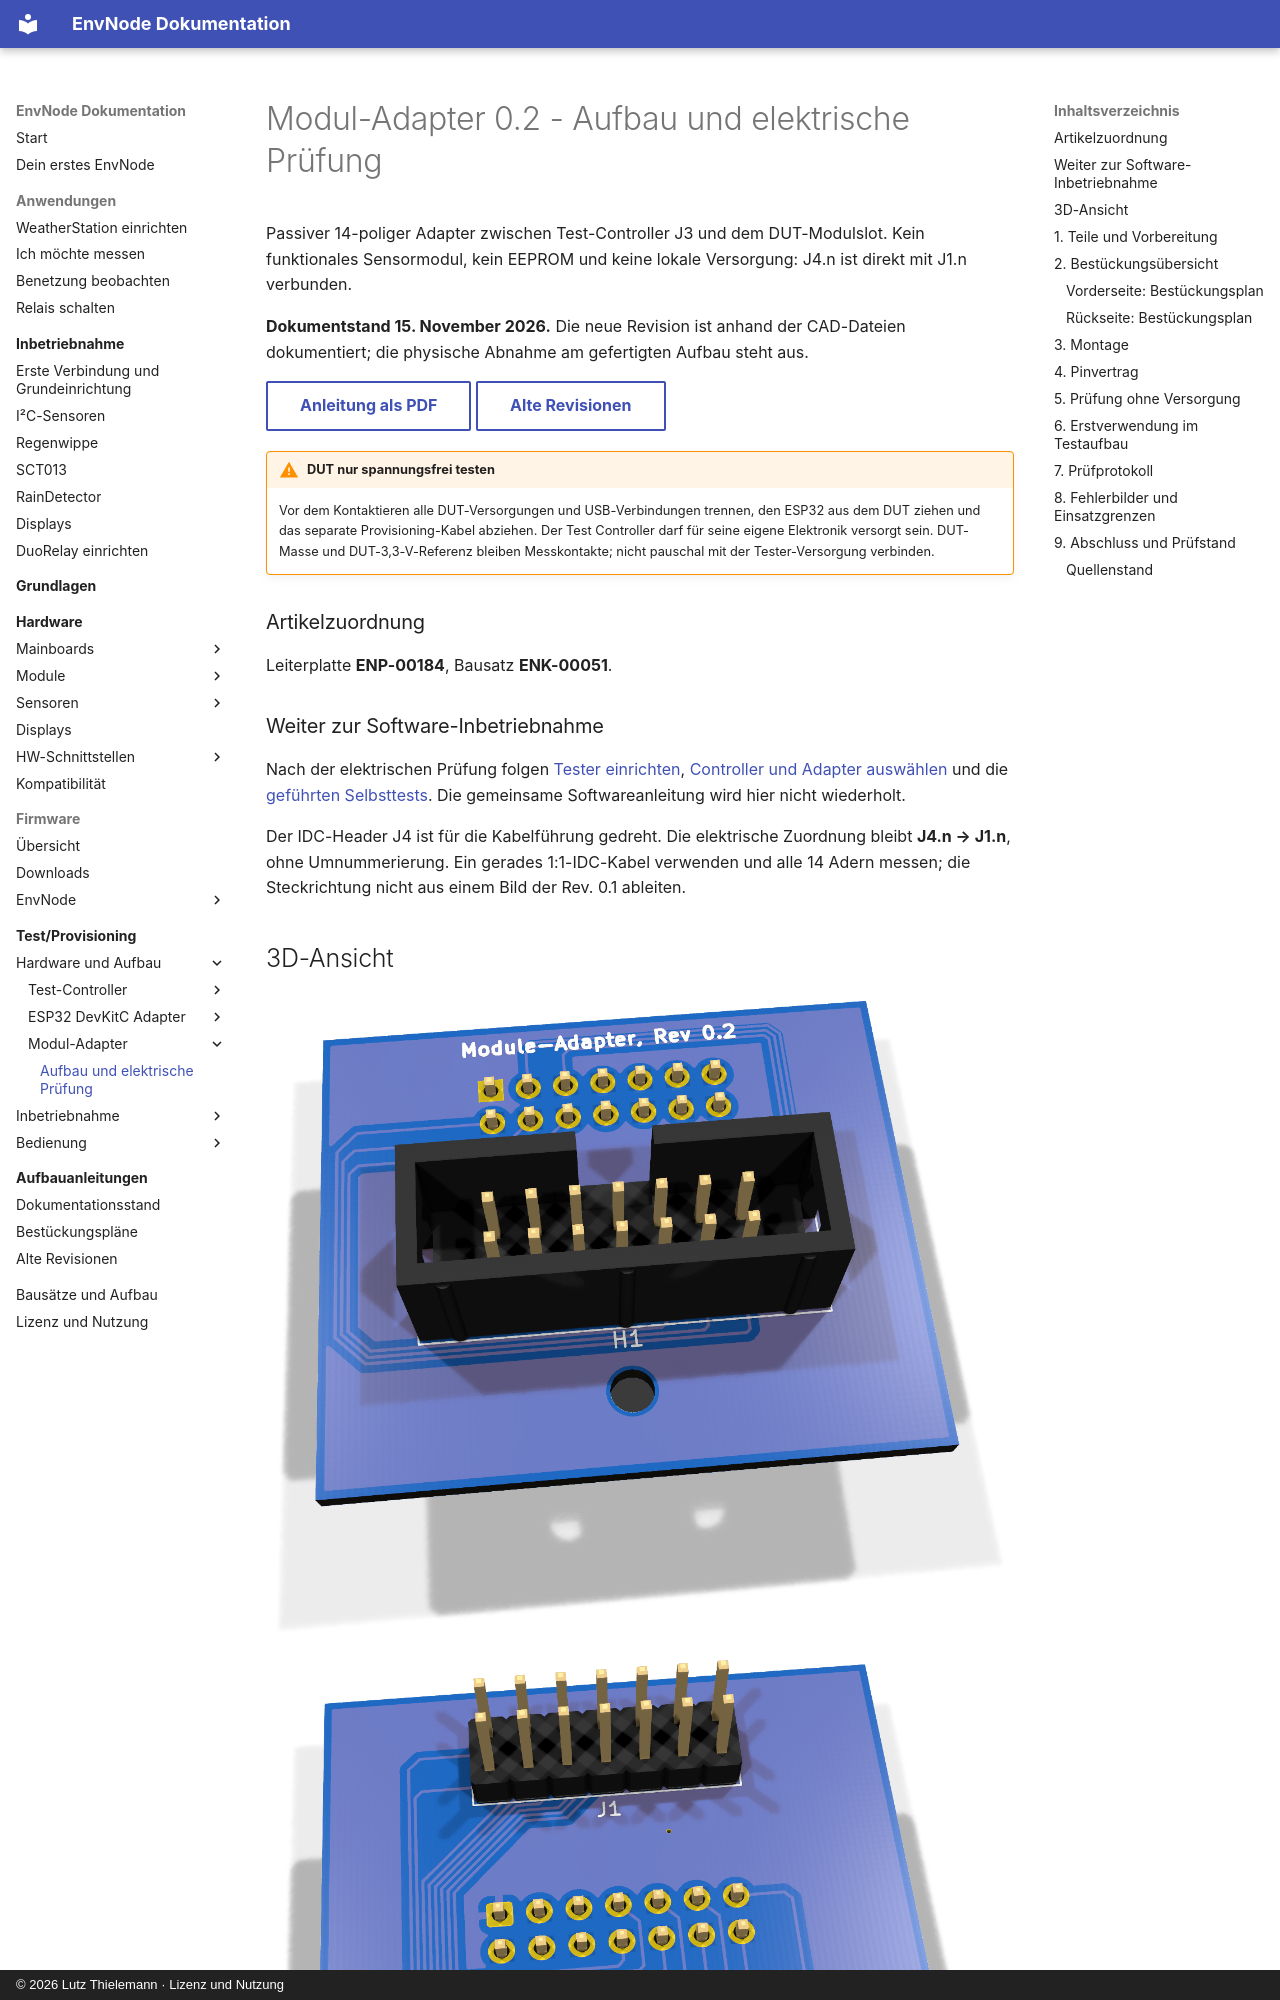

repository: magicamun/EnvNode · page: test-provisioning/hardware/module-adapter/assembly/index.html · generator: mkdocs · copyright: © 2026 Lutz Thielemann · Lizenz und Nutzung

---
title: Modul-Adapter 0.2 - Aufbau und elektrische Prüfung
pdf:
  id: module-adapter-0.2
  title: Modul-Adapter
  subtitle: Aufbau und elektrische Prüfung
  hardware_revision: '0.2'
  document_version: '1.1'
  document_date: '2026-11-15'
  source_document_date: '2026-10-28'
  status: CAD-Stand dokumentiert - physische Abnahme ausstehend
---

# Modul-Adapter 0.2 - Aufbau und elektrische Prüfung

Passiver 14-poliger Adapter zwischen Test-Controller J3 und dem DUT-Modulslot. Kein funktionales Sensormodul, kein EEPROM und keine lokale Versorgung: J4.n ist direkt mit J1.n verbunden.

**Dokumentstand 15. November 2026.** Die neue Revision ist anhand der CAD-Dateien dokumentiert; die physische Abnahme am gefertigten Aufbau steht aus.

[Anleitung als PDF](../../../assets/downloads/Module_Adapter_Rev0.2_Anleitung.pdf){ .md-button }
[Alte Revisionen](old-revisions.md){ .md-button }

!!! warning "DUT nur spannungsfrei testen"
    Vor dem Kontaktieren alle DUT-Versorgungen und USB-Verbindungen trennen, den ESP32 aus dem DUT ziehen und das separate Provisioning-Kabel abziehen. Der Test Controller darf für seine eigene Elektronik versorgt sein. DUT-Masse und DUT-3,3-V-Referenz bleiben Messkontakte; nicht pauschal mit der Tester-Versorgung verbinden.

### Artikelzuordnung

Leiterplatte **ENP-00184**, Bausatz **ENK-00051**.

### Weiter zur Software-Inbetriebnahme

Nach der elektrischen Prüfung folgen [Tester einrichten](../../commissioning/index.md),
[Controller und Adapter auswählen](../../commissioning/hardwareprofile.md)
und die [geführten Selbsttests](../../commissioning/selbsttests.md).
Die gemeinsame Softwareanleitung wird hier nicht wiederholt.

Der IDC-Header J4 ist für die Kabelführung gedreht. Die elektrische Zuordnung
bleibt **J4.n → J1.n**, ohne Umnummerierung. Ein gerades 1:1-IDC-Kabel verwenden
und alle 14 Adern messen; die Steckrichtung nicht aus einem Bild der Rev. 0.1 ableiten.
